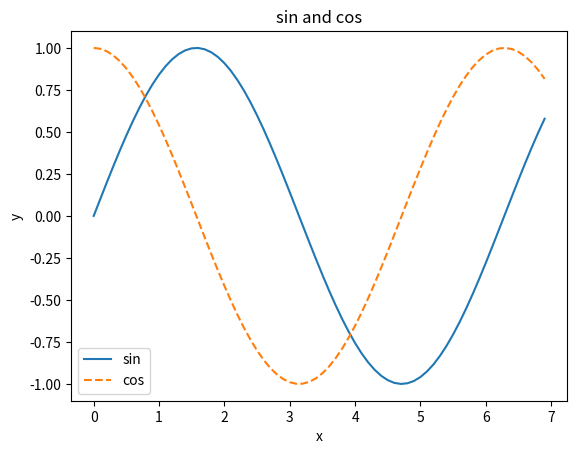

This figure's Python source:
import numpy as np
import matplotlib.pyplot as plt

#generate data
x1=np.arange(0,7,0.1)    #use 0.1 as unit generate 0~7 num
y1=np.sin(x1)
y2=np.cos(x1)
#display data
plt.plot(x1,y1,label="sin")
plt.plot(x1,y2,linestyle="--",label="cos")
plt.xlabel("x")
plt.ylabel("y")
plt.title("sin and cos")

plt.legend()
plt.show()


